Image classification data set "coffee_dataset" (jujup1t3r/CoFFee on GitHub). Class labels (18): broken, defect damage, dry cherry, floater, foreign matter, full black, full sour, fungus damage, good, husk, immature, parchment, partial black, partial sour, severe insect damage, shell, slight insect damage, withered.

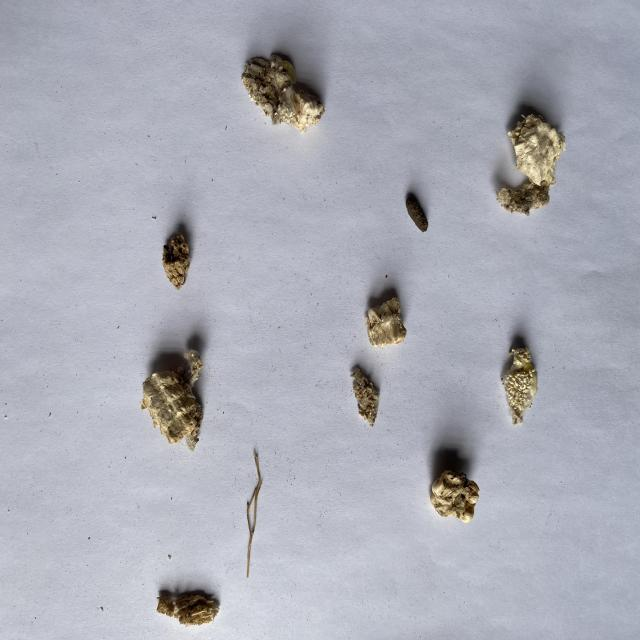
Label: foreign matter

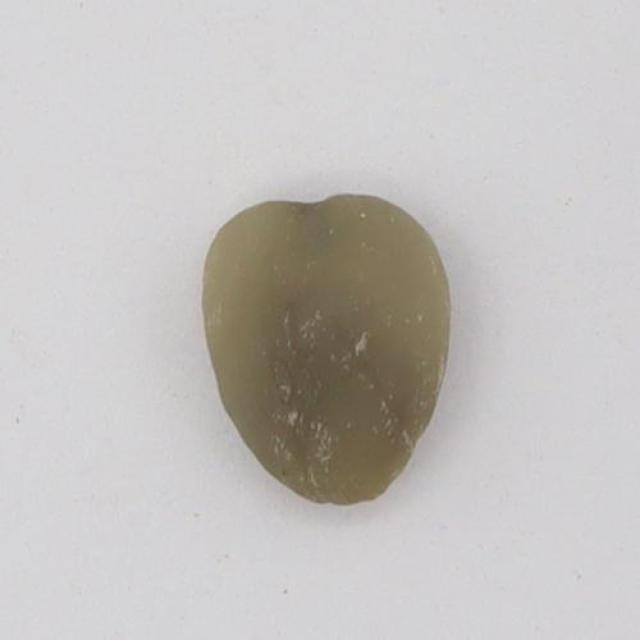
Label: withered

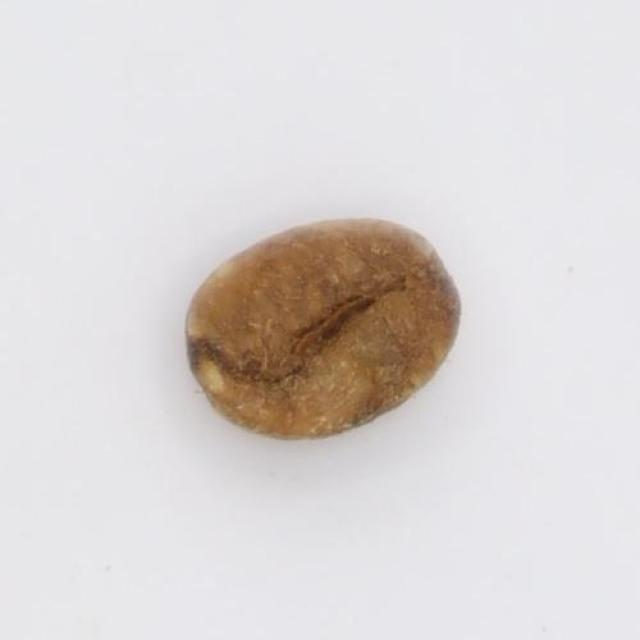
Label: full sour

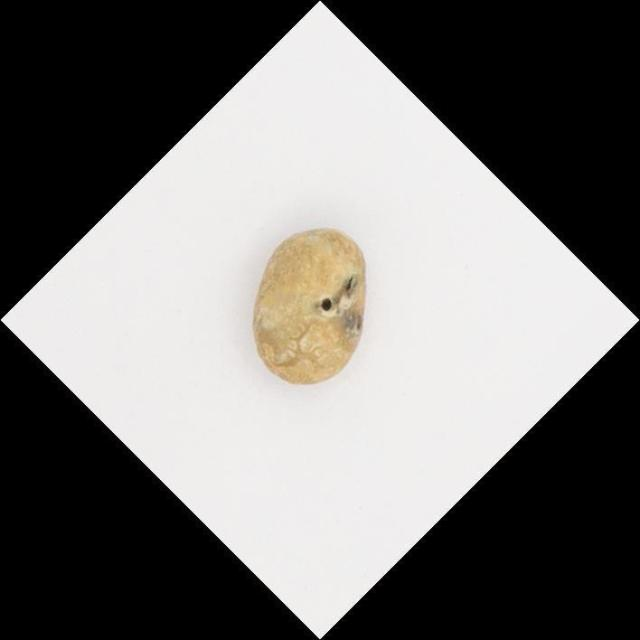
Label: severe insect damage

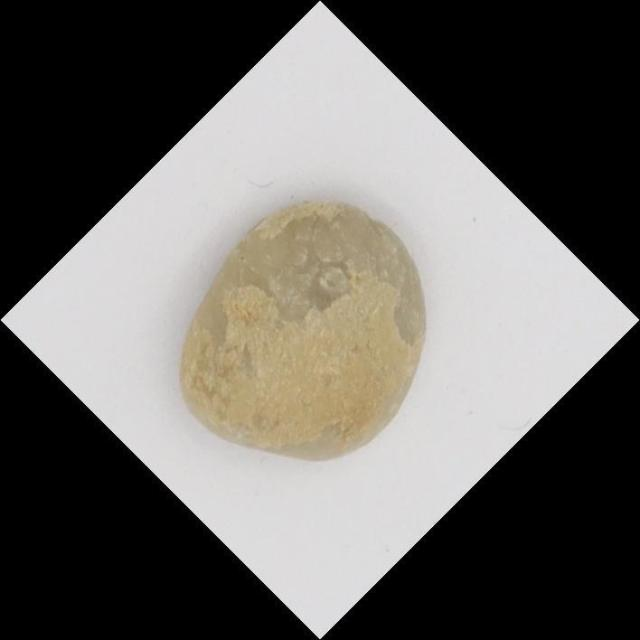
Label: floater

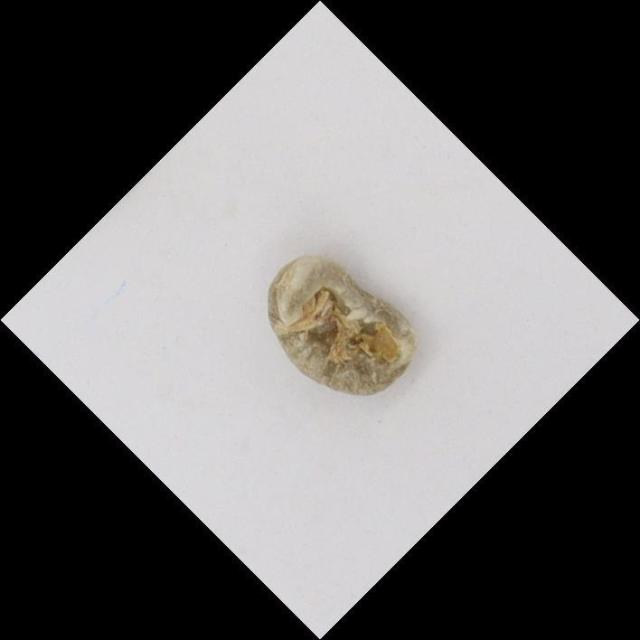
Label: shell
